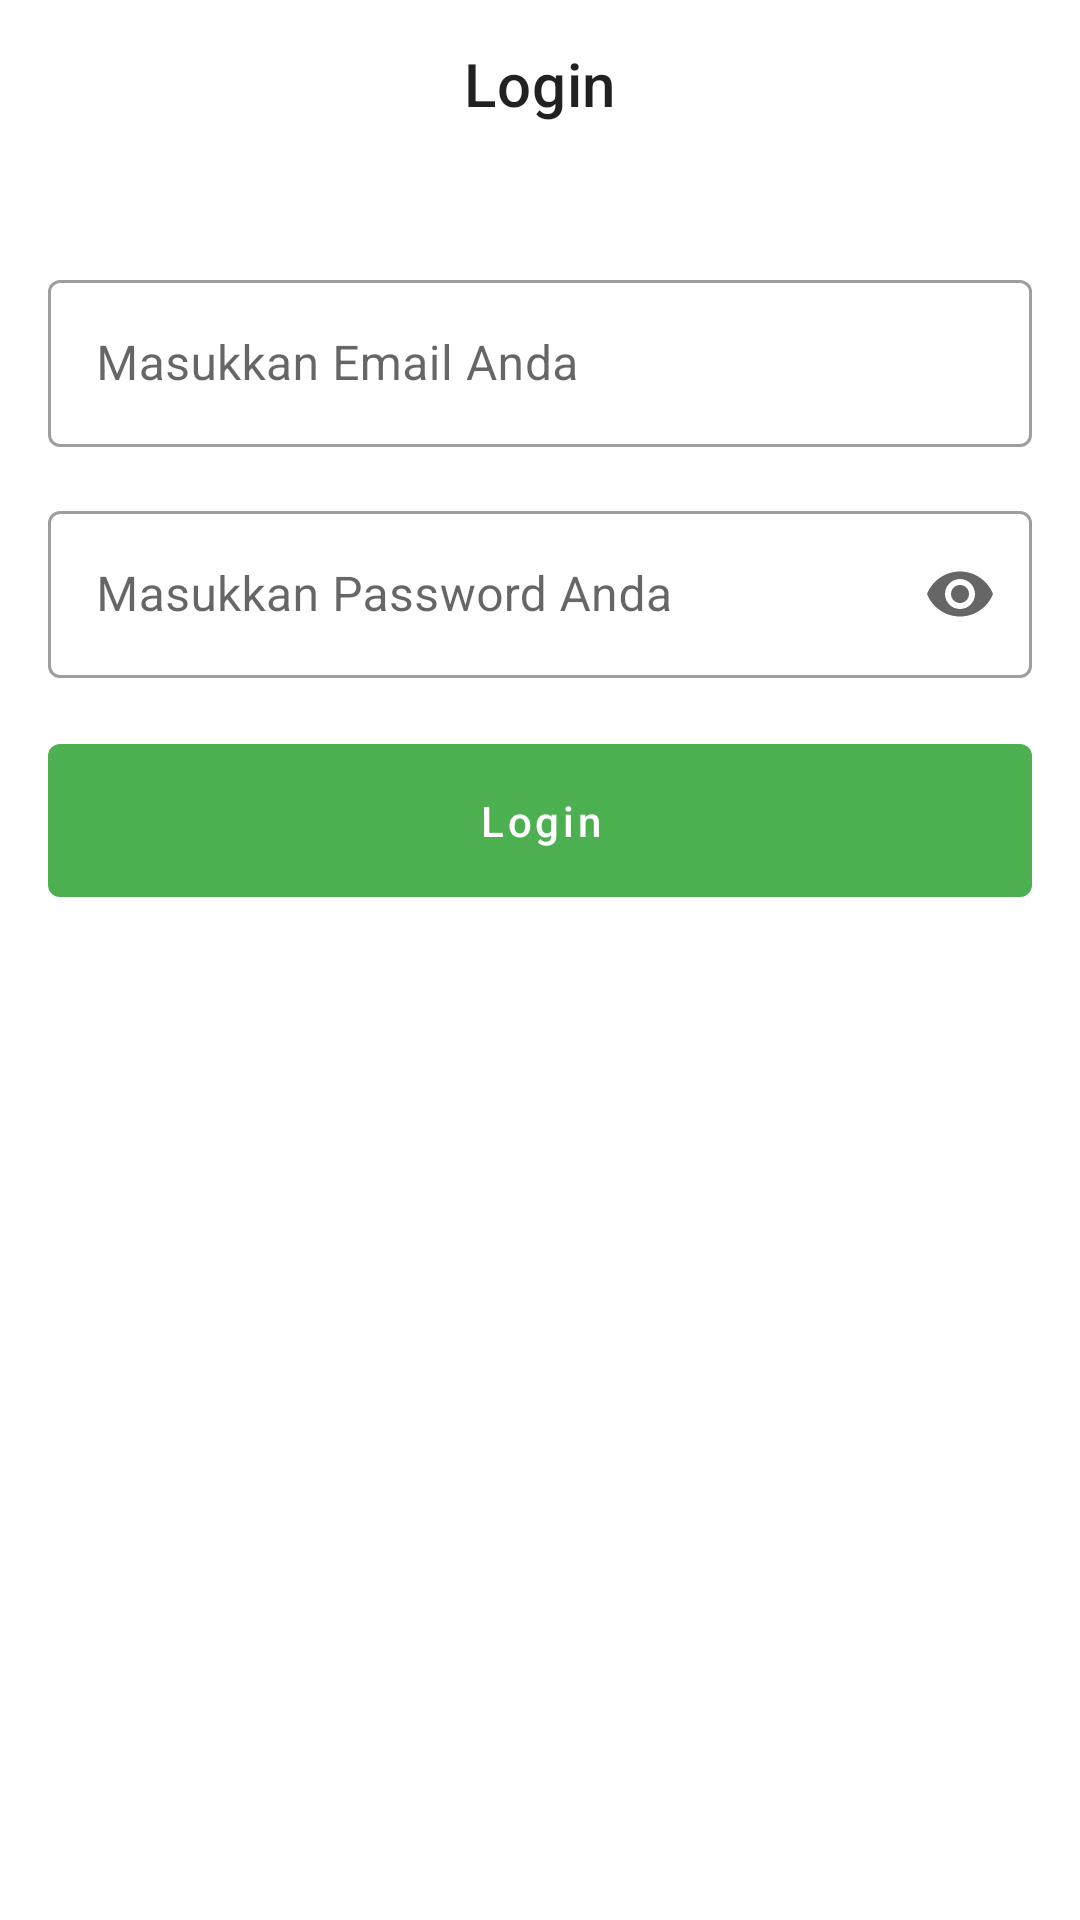

Layout XML and referenced resources for this Android screen:
<!-- AndroidManifest.xml: application theme Theme.SalesCashier -->
<!-- res/layout/activity_login.xml -->
<?xml version="1.0" encoding="utf-8"?>
<androidx.constraintlayout.widget.ConstraintLayout xmlns:android="http://schemas.android.com/apk/res/android"
    xmlns:app="http://schemas.android.com/apk/res-auto"
    xmlns:tools="http://schemas.android.com/tools"
    android:layout_width="match_parent"
    android:layout_height="match_parent"
    tools:context=".ui.login.LoginActivity">

    <com.google.android.material.appbar.MaterialToolbar
        android:id="@+id/materialToolbar"
        android:layout_width="match_parent"
        android:layout_height="wrap_content"
        app:layout_constraintEnd_toEndOf="parent"
        app:layout_constraintHorizontal_bias="0.5"
        app:layout_constraintStart_toStartOf="parent"
        app:layout_constraintTop_toTopOf="parent"
        app:title="Login"
        app:titleCentered="true" />

    <com.google.android.material.textfield.TextInputLayout
        android:id="@+id/til_email"
        style="@style/Widget.MaterialComponents.TextInputLayout.OutlinedBox"
        android:layout_width="match_parent"
        android:layout_height="wrap_content"
        android:layout_marginStart="16dp"
        android:layout_marginTop="32dp"
        android:layout_marginEnd="16dp"
        android:layout_marginBottom="8dp"
        android:hint="Masukkan Email Anda"
        app:layout_constraintBottom_toTopOf="@+id/til_password"
        app:layout_constraintEnd_toEndOf="parent"
        app:layout_constraintStart_toStartOf="parent"
        app:layout_constraintTop_toBottomOf="@+id/materialToolbar"
        app:layout_constraintVertical_bias="0.0"
        app:layout_constraintVertical_chainStyle="packed">

        <com.google.android.material.textfield.TextInputEditText
            android:layout_width="match_parent"
            android:layout_height="wrap_content"
            android:inputType="textEmailAddress" />

    </com.google.android.material.textfield.TextInputLayout>

    <com.google.android.material.textfield.TextInputLayout
        android:id="@+id/til_password"
        style="@style/Widget.MaterialComponents.TextInputLayout.OutlinedBox"
        android:layout_width="match_parent"
        android:layout_height="wrap_content"
        android:layout_marginStart="16dp"
        android:layout_marginTop="8dp"
        android:layout_marginEnd="16dp"
        android:layout_marginBottom="8dp"
        android:hint="Masukkan Password Anda"
        app:endIconMode="password_toggle"
        app:layout_constraintBottom_toTopOf="@+id/btn_login"
        app:layout_constraintEnd_toEndOf="parent"
        app:layout_constraintStart_toStartOf="parent"
        app:layout_constraintTop_toBottomOf="@+id/til_email">

        <com.google.android.material.textfield.TextInputEditText
            android:layout_width="match_parent"
            android:layout_height="wrap_content"
            android:inputType="textPassword" />

    </com.google.android.material.textfield.TextInputLayout>

    <com.google.android.material.button.MaterialButton
        android:id="@+id/btn_login"
        android:layout_width="match_parent"
        android:layout_height="wrap_content"
        android:layout_marginStart="16dp"
        android:layout_marginTop="8dp"
        android:layout_marginEnd="16dp"
        android:padding="16dp"
        android:text="Login"
        android:textAllCaps="false"
        app:layout_constraintBottom_toBottomOf="parent"
        app:layout_constraintEnd_toEndOf="parent"
        app:layout_constraintStart_toStartOf="parent"
        app:layout_constraintTop_toBottomOf="@+id/til_password" />

</androidx.constraintlayout.widget.ConstraintLayout>
<!-- resources referenced by this layout -->
<resources>
  <style name="Theme.SalesCashier" parent="Theme.MaterialComponents.DayNight.NoActionBar">
          
          <item name="colorPrimary">@color/green_500</item>
          <item name="colorPrimaryVariant">@color/green_700</item>
          <item name="colorOnPrimary">@color/white</item>
          
          <item name="colorSecondary">@color/red_200</item>
          <item name="colorSecondaryVariant">@color/red_700</item>
          <item name="colorOnSecondary">@color/white</item>
          
          <item name="android:statusBarColor" tools:targetApi="l">?attr/colorPrimaryVariant</item>
          
      </style>
  <color name="green_500">#4caf50</color>
  <color name="green_700">#087f23</color>
  <color name="white">#FFFFFFFF</color>
  <color name="red_200">#af4cab</color>
  <color name="red_700">#7d187b</color>
</resources>
